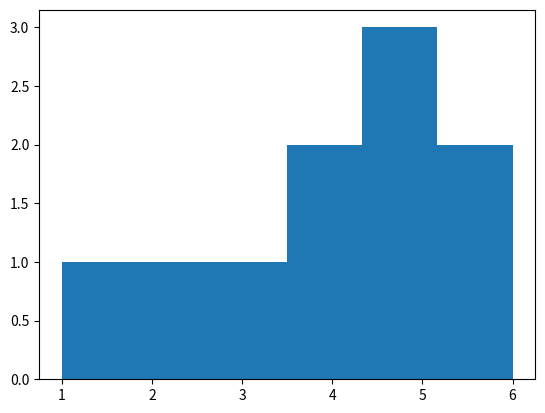

Write Python code to recreate this figure.
from matplotlib.pyplot import *
import random
import numpy as np

# plot([1, 2, 3, 4])
# show()

# plot([1, 2, 3, 4], [5, 6, 7, 8])
# show()

# plot([1, 2, 3, 4], [5, 6, 7, 8], 'ro')
# show()

# plot([1, 2, 3, 4], [5, 6, 7, 8], 'ro')
# plot([1, 2, 3, 4], [5, 6, 7, 8])
# show()


# plot([1, 2, 3, 4], [5, 6, 7, 8], 'ro')
# figure()
# plot([1, 2, 3, 4], [5, 6, 7, 8])
# title("Title of the graph")
# xlabel("x-axis label")
# ylabel("y-axis label")
# show()

# X = np.array([1, 2, 3, 4])
# Y = X ** 2
# plot(X, Y, 'rx')
# show()

vals = []
dieVals = [1, 2, 3, 4, 5, 6]
for i in range(10):
    vals.append(random.choice(dieVals))
hist(vals, bins=6)
show()
